Run: headless pygame with SDL's dummy video driver; simulated clock (each Clock.tick advances the game by its frame time, no real sleeping); random seed 0; keys injected as events and as key.get_pressed() state; no mouse input.
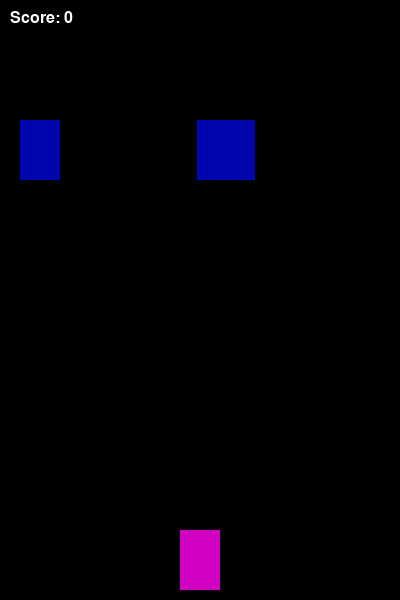
Frame 1 of 4 · flips 1–60 · no input
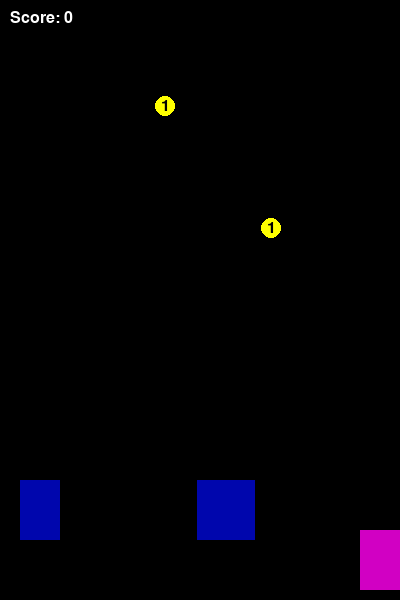
Frame 2 of 4 · flips 61–180 · tapped SPACE, RETURN · held RIGHT (→), D
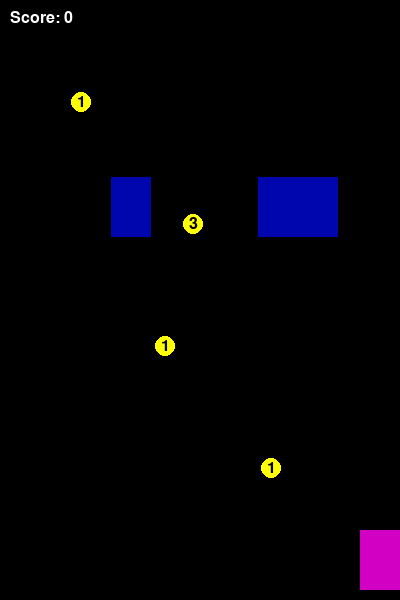
Frame 3 of 4 · flips 181–300 · held DOWN (↓), S
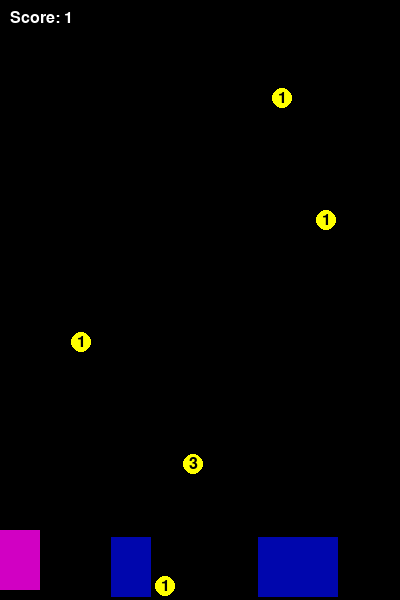
Frame 4 of 4 · flips 301–420 · held LEFT (←), A, UP (↑), W

The pygame program that drew these frames:

import pygame, random
pygame.init()

WIDTH, HEIGHT = 400, 600
screen = pygame.display.set_mode((WIDTH, HEIGHT))
pygame.display.set_caption("Racer")
clock = pygame.time.Clock()
FPS = 30  

PLAYER_WIDTH, PLAYER_HEIGHT = 40, 60
player_x = WIDTH//2 - PLAYER_WIDTH//2
player_y = HEIGHT - PLAYER_HEIGHT - 10
player_speed = 5 

ENEMY_WIDTH, ENEMY_HEIGHT = 40, 60
enemy_speed = 3
enemy_list = [[random.randint(0, WIDTH-ENEMY_WIDTH), -ENEMY_HEIGHT, enemy_speed] for _ in range(3)]


COIN_RADIUS = 10
COIN_SPAWN_TIME = 2000  
last_coin_spawn = pygame.time.get_ticks()
coins = []

score = 0
COINS_TO_SPEEDUP = 5  
speedup_factor = 15

coin_types = [1, 3]
coin_weights = [80, 20] 

running = True
while running:
    for event in pygame.event.get():
        if event.type == pygame.QUIT:
            running = False

    keys = pygame.key.get_pressed()
    if keys[pygame.K_LEFT]:
        player_x -= player_speed
    if keys[pygame.K_RIGHT]:
        player_x += player_speed
    player_x = max(0, min(WIDTH-PLAYER_WIDTH, player_x))

    now = pygame.time.get_ticks()
    if now - last_coin_spawn > COIN_SPAWN_TIME:
        last_coin_spawn = now
        coin_value = random.choices(coin_types, weights=coin_weights, k=1)[0]
        coin_x = random.randint(COIN_RADIUS, WIDTH-COIN_RADIUS)
        coins.append([coin_x, -COIN_RADIUS, coin_value])

    for e in enemy_list:
        e[1] += e[2] 
        if e[1] > HEIGHT:
            e[0] = random.randint(0, WIDTH-ENEMY_WIDTH)
            e[1] = -ENEMY_HEIGHT

    for c in coins:
        c[1] += 2 

    coins = [c for c in coins if c[1] < HEIGHT + COIN_RADIUS]


    player_rect = pygame.Rect(player_x, player_y, PLAYER_WIDTH, PLAYER_HEIGHT)
    for e in enemy_list:
        enemy_rect = pygame.Rect(e[0], e[1], ENEMY_WIDTH, ENEMY_HEIGHT)
        if player_rect.colliderect(enemy_rect): 
            print("Game Over! Final Score:", score)
            running = False

    for c in coins[:]:
        coin_rect = pygame.Rect(c[0]-COIN_RADIUS, c[1]-COIN_RADIUS, COIN_RADIUS*2, COIN_RADIUS*2)
        if player_rect.colliderect(coin_rect):
            score += c[2]
            coins.remove(c)

    if score >= COINS_TO_SPEEDUP:
        FPS = int(FPS + speedup_factor)
        for e in enemy_list:
            e[2] = enemy_speed
        COINS_TO_SPEEDUP += COINS_TO_SPEEDUP  


    screen.fill((0, 0, 0)) 
    pygame.draw.rect(screen, (209, 0, 195), (player_x, player_y, PLAYER_WIDTH, PLAYER_HEIGHT))

    for e in enemy_list:
        pygame.draw.rect(screen, (0, 6, 173), (e[0], e[1], ENEMY_WIDTH, ENEMY_HEIGHT))

    font = pygame.font.SysFont(None, 24)
    for c in coins:
        pygame.draw.circle(screen, (255, 255, 0), (c[0], c[1]), COIN_RADIUS)
        text = font.render(str(c[2]), True, (0,0,0))
        tx, ty = text.get_size()
        screen.blit(text, (c[0]-tx//2, c[1]-ty//2))
    score_surf = font.render(f"Score: {score}", True, (255,255,255))
    screen.blit(score_surf, (10, 10))

    pygame.display.update()
    clock.tick(FPS)

pygame.quit()
